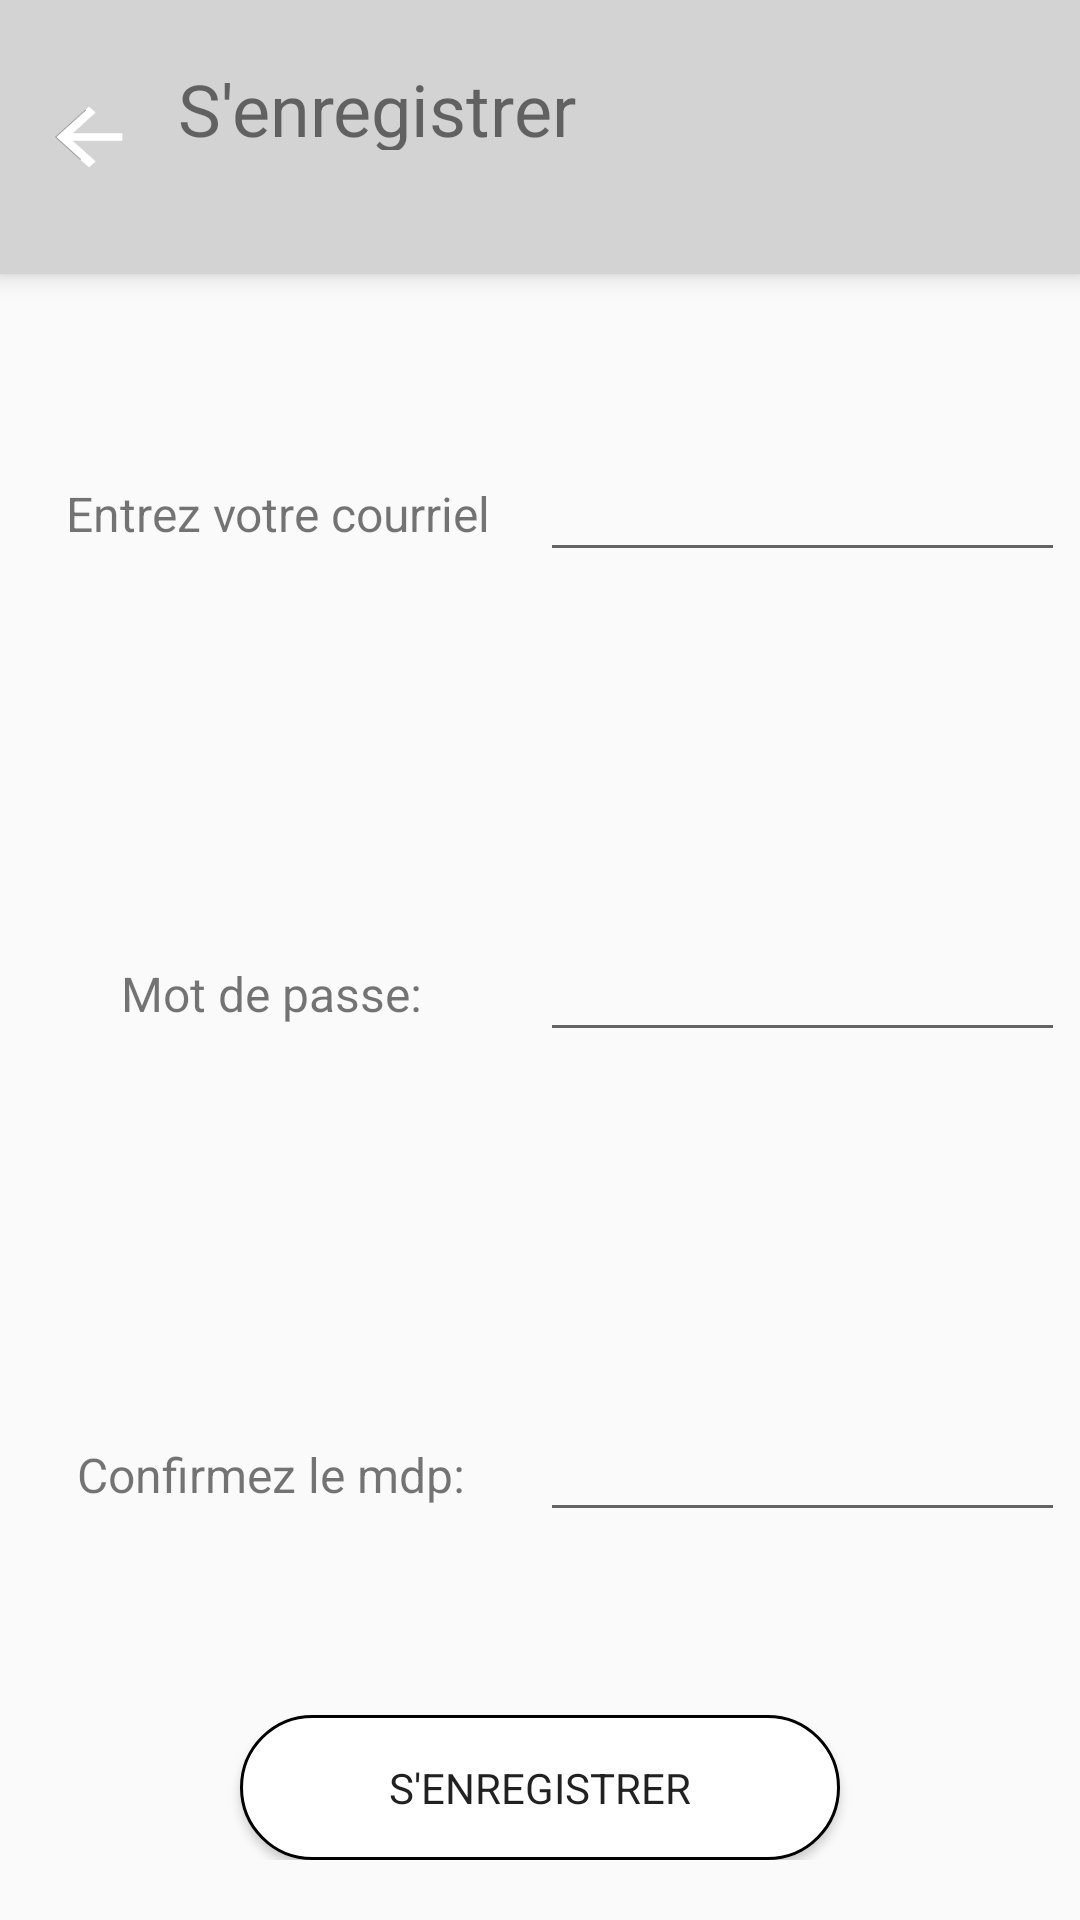

Here is an Android app screen rendered from its layout file. Give the layout XML and the strings, colors and styles it references.
<!-- AndroidManifest.xml: application theme AppTheme -->
<!-- res/layout/activity_register.xml -->
<?xml version="1.0" encoding="utf-8"?>
<LinearLayout xmlns:android="http://schemas.android.com/apk/res/android"
    xmlns:app="http://schemas.android.com/apk/res-auto"
    xmlns:tools="http://schemas.android.com/tools"
    android:layout_width="match_parent"
    android:layout_height="match_parent"
    android:orientation="vertical"
    tools:context="com.gbombardier.tripocketmanager.activities.RegisterActivity"
    android:id="@+id/register_main_layout">

    <LinearLayout
        android:layout_width="match_parent"
        android:layout_height="0dp"
        android:layout_weight="2.5"
        android:elevation="5dp"
        android:background="#d3d3d3">

        <ImageView
            android:id="@+id/register_back_button"
            android:layout_width="0dp"
            android:layout_height="30dp"
            android:layout_gravity="center"
            android:layout_margin="13dp"
            android:layout_weight="1"
            android:background="@drawable/ic_arrow_back" />

        <TextView
            android:id="@+id/register_title"
            android:layout_width="0dp"
            android:layout_height="30dp"
            android:layout_weight="9"
            android:gravity="left|center"
            android:layout_marginTop="20dp"
            android:text="S'enregistrer"
            app:fontFamily="@font/roboto_thin"
            android:textSize="24sp" />

    </LinearLayout>


    <LinearLayout
        android:id="@+id/register_zone"
        android:layout_width="350dp"
        android:layout_height="0dp"
        android:layout_gravity="center"
        android:layout_weight="15"
        android:orientation="vertical"
        android:paddingBottom="20dp">

        <LinearLayout
            android:id="@+id/line1"
            android:layout_width="match_parent"
            android:layout_height="0dp"
            android:layout_gravity="center"
            android:layout_weight="1"
            android:orientation="horizontal"
            >

            <TextView
                android:id="@+id/register_email_title"
                android:layout_width="0dp"
                android:layout_height="wrap_content"
                android:layout_gravity="center"
                android:layout_weight="1"
                android:gravity="center_horizontal"
                android:text="Entrez votre courriel"
                app:fontFamily="@font/roboto_thin"
                android:textSize="16sp" />

            <EditText
                android:id="@+id/email_register"
                android:layout_width="0dp"
                android:layout_height="wrap_content"
                android:layout_gravity="center"
                android:layout_weight="1"
                android:inputType="textEmailAddress"
                app:fontFamily="@font/roboto_thin"
                android:textSize="16sp"
                android:lines = "1"/>

        </LinearLayout>

        <LinearLayout
            android:id="@+id/line4"
            android:layout_width="match_parent"
            android:layout_height="0dp"
            android:layout_gravity="center"
            android:layout_weight="1"
            android:orientation="horizontal">

            <TextView
                android:id="@+id/register_pwd_title"
                android:layout_width="0dp"
                android:layout_height="wrap_content"
                android:layout_gravity="center"
                android:layout_weight="1"
                android:gravity="center_horizontal"
                android:text="Mot de passe: "
                app:fontFamily="@font/roboto_thin"
                android:textSize="16sp" />

            <EditText
                android:id="@+id/pwd_register"
                android:layout_width="0dp"
                android:layout_height="wrap_content"
                android:layout_gravity="center"
                android:layout_weight="1"
                android:inputType="textPassword"
                app:fontFamily="@font/roboto_thin"
                android:textSize="16sp"
                android:lines = "1"/>

        </LinearLayout>

        <LinearLayout
            android:id="@+id/line5"
            android:layout_width="match_parent"
            android:layout_height="0dp"
            android:layout_gravity="center"
            android:layout_weight="1"
            android:orientation="horizontal">

            <TextView
                android:id="@+id/register_pwd2_title"
                android:layout_width="0dp"
                android:layout_height="wrap_content"
                android:layout_gravity="center"
                android:layout_weight="1"
                android:gravity="center_horizontal"
                android:text="Confirmez le mdp: "
                app:fontFamily="@font/roboto_thin"
                android:textSize="16sp" />

            <EditText
                android:id="@+id/pwd2_register"
                android:layout_width="0dp"
                android:layout_height="wrap_content"
                android:layout_gravity="center"
                android:layout_weight="1"
                android:inputType="textPassword"
                app:fontFamily="@font/roboto_thin"
                android:textSize="16sp"
                android:lines = "1"/>

        </LinearLayout>

        <Button
            android:id="@+id/btn_register"
            android:layout_width="200dp"
            android:layout_height="0dp"
            android:layout_gravity="center"
            android:layout_weight="0.3"
            android:gravity="center"
            android:text="S'enregistrer"
            app:fontFamily="@font/roboto_medium"
            android:textSize="14sp"
            android:background="@drawable/login_rounded_border"/>

    </LinearLayout>
</LinearLayout>
<!-- resources referenced by this layout -->
<resources>
  <!-- drawable ic_arrow_back: png bitmap (drawable-v24, 373 bytes) -->
  <!-- drawable login_rounded_border (drawable-v24) -->
  <?xml version="1.0" encoding="utf-8"?>
  <shape xmlns:android="http://schemas.android.com/apk/res/android"
      android:shape="rectangle"
      android:layout_height="wrap_content"
      android:layout_width="match_parent">
  
      
      <solid
          android:color="#FFFFFF" >
      </solid>
  
      
      <stroke
          android:width="1dp"
          android:color="#000" >
      </stroke>
  
      
      <corners
          android:radius="40dp"   >
      </corners>
  
  </shape>
  <style name="AppTheme" parent="Theme.AppCompat.Light.DarkActionBar">
          
          <item name="colorPrimary">@color/colorPrimary</item>
          <item name="colorPrimaryDark">@color/colorPrimaryDark</item>
          <item name="colorAccent">@color/colorAccent</item>
      </style>
  <!-- not gathered from this repository: default colours our renderer supplied (Android Studio template values) -->
  <color name="colorPrimary">#FF6200EE</color>
  <color name="colorPrimaryDark">#FF3700B3</color>
  <color name="colorAccent">#FF03DAC5</color>
</resources>
